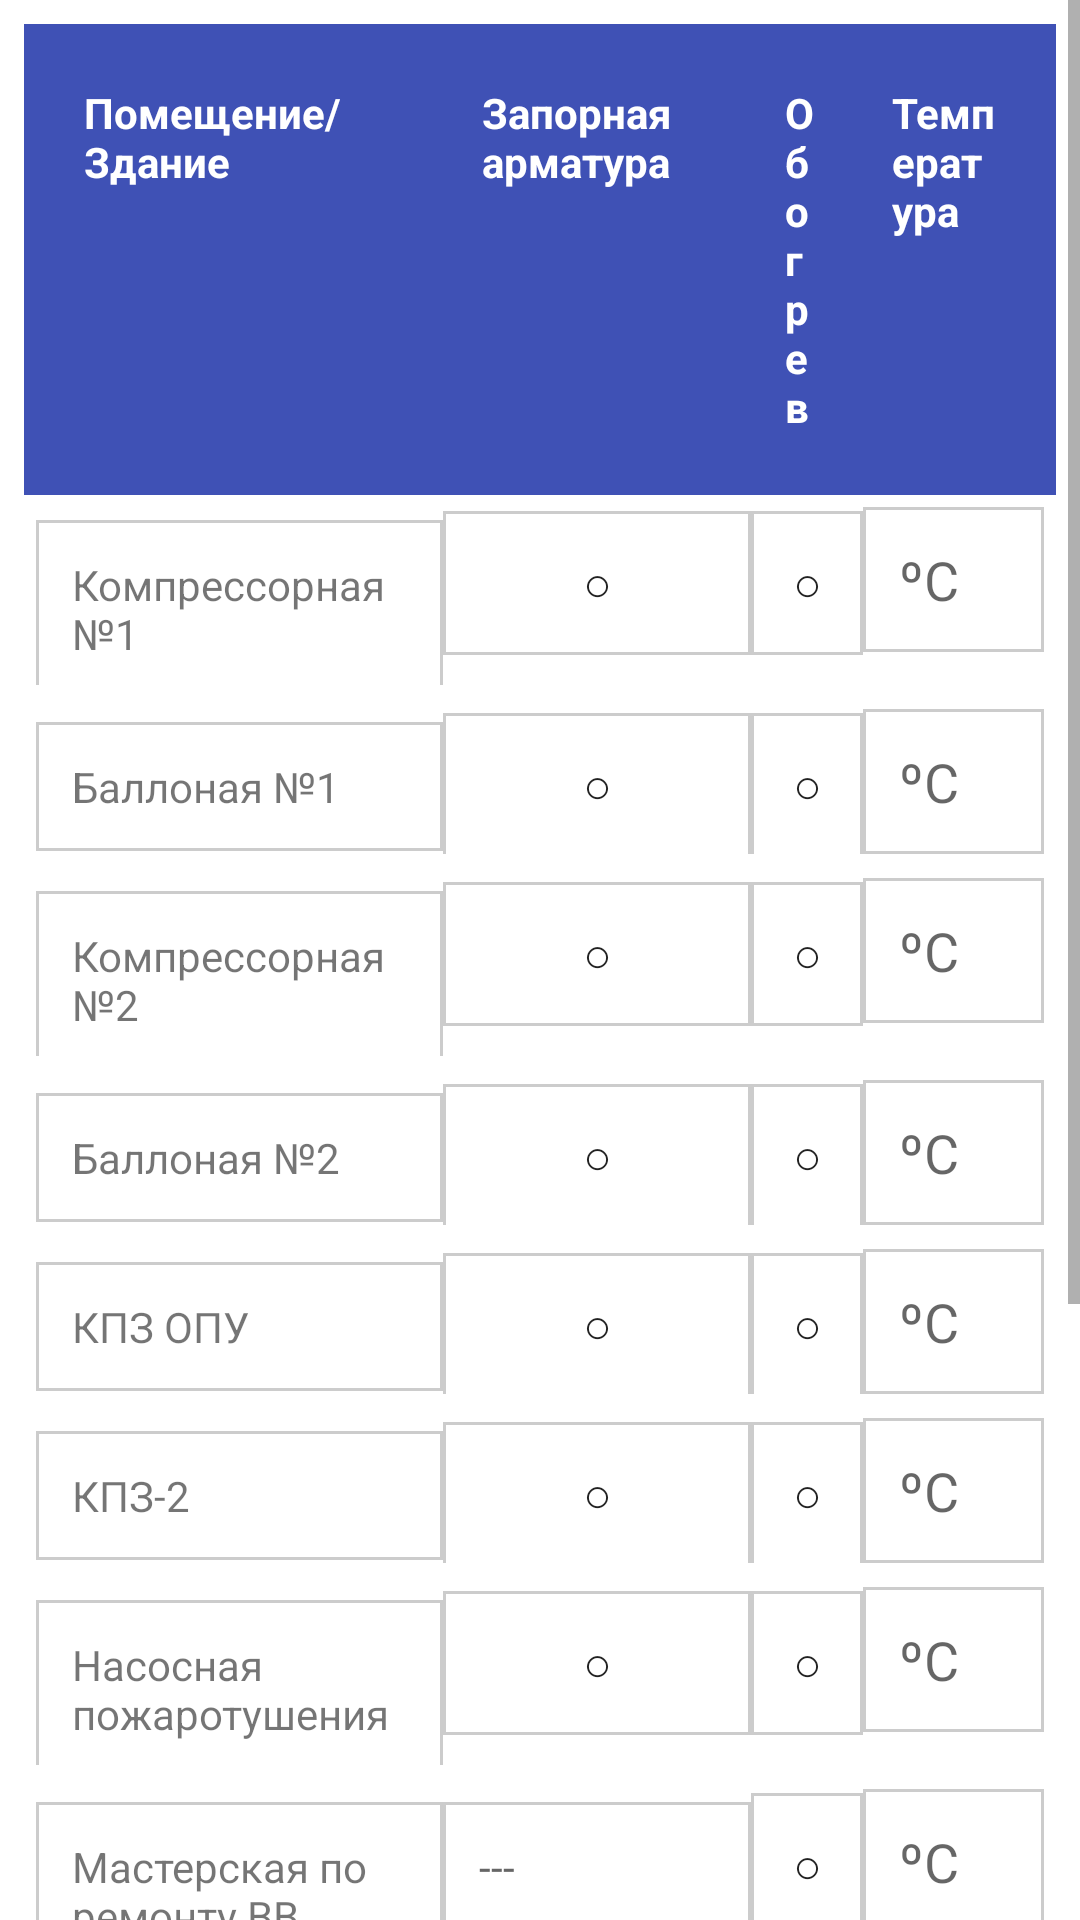

Produce the Android XML layout that renders to this screen, including the resource entries it uses.
<!-- AndroidManifest.xml: application theme Theme.Ps_inspection -->
<!-- res/layout/fragment_inspection_buildings.xml -->
<?xml version="1.0" encoding="utf-8"?>
<ScrollView xmlns:android="http://schemas.android.com/apk/res/android"
    xmlns:tools="http://schemas.android.com/tools"
    android:layout_width="match_parent"
    android:layout_height="match_parent"
    android:background="#f5f5f5"
    tools:context=".InspectionBuildings">

    <TableLayout
        android:layout_width="match_parent"
        android:layout_height="wrap_content"
        android:background="@android:color/white"
        android:padding="8dp">

        
        <TableRow android:background="#3F51B5" android:padding="8dp">
            <TextView android:layout_weight="2" android:text="Помещение/Здание" android:textColor="#FFFFFF" android:textStyle="bold" android:padding="12dp" />
            <TextView android:layout_weight="1" android:text="Запорная арматура" android:textColor="#FFFFFF" android:textStyle="bold" android:padding="12dp" />
            <TextView android:layout_weight="1" android:text="Обогрев" android:textColor="#FFFFFF" android:textStyle="bold" android:padding="12dp" />
            <TextView android:layout_weight="1" android:text="Температура" android:textColor="#FFFFFF" android:textStyle="bold" android:padding="12dp" />
        </TableRow>

        
        <TableRow android:padding="4dp">
            <TextView android:layout_weight="2" android:text="Компрессорная №1" android:padding="12dp" android:background="@drawable/cell_border" />
            <Button android:id="@+id/btnCompressor1Valve" android:layout_weight="1" android:padding="12dp" android:background="@drawable/cell_border" android:text="○" android:textSize="16sp"/>
            <Button android:id="@+id/btnCompressor1Heating" android:layout_weight="1" android:padding="12dp" android:background="@drawable/cell_border" android:text="○" android:textSize="16sp"/>
            <EditText android:id="@+id/etCompressor1Temp" android:layout_weight="1" android:padding="12dp" android:background="@drawable/cell_border" android:hint="ºC" android:inputType="numberSigned" />
        </TableRow>

        
        <TableRow android:padding="4dp">
            <TextView android:layout_weight="2" android:text="Баллоная №1" android:padding="12dp" android:background="@drawable/cell_border" />
            <Button android:id="@+id/btnBallroom1Valve" android:layout_weight="1" android:padding="12dp" android:background="@drawable/cell_border" android:text="○" android:textSize="16sp" />
            <Button android:id="@+id/btnBallroom1Heating" android:layout_weight="1" android:padding="12dp" android:background="@drawable/cell_border" android:text="○" android:textSize="16sp" />
            <EditText android:id="@+id/etBallroom1Temp" android:layout_weight="1" android:padding="12dp" android:background="@drawable/cell_border" android:hint="ºC" android:inputType="numberSigned" />
        </TableRow>

        
        <TableRow android:padding="4dp">
            <TextView android:layout_weight="2" android:text="Компрессорная №2" android:padding="12dp" android:background="@drawable/cell_border" />
            <Button android:id="@+id/btnCompressor2Valve" android:layout_weight="1" android:padding="12dp" android:background="@drawable/cell_border" android:text="○" android:textSize="16sp" />
            <Button android:id="@+id/btnCompressor2Heating" android:layout_weight="1" android:padding="12dp" android:background="@drawable/cell_border" android:text="○" android:textSize="16sp" />
            <EditText android:id="@+id/etCompressor2Temp" android:layout_weight="1" android:padding="12dp" android:background="@drawable/cell_border" android:hint="ºC" android:inputType="numberSigned" />
        </TableRow>

        
        <TableRow android:padding="4dp">
            <TextView android:layout_weight="2" android:text="Баллоная №2" android:padding="12dp" android:background="@drawable/cell_border" />
            <Button android:id="@+id/btnBallroom2Valve" android:layout_weight="1" android:padding="12dp" android:background="@drawable/cell_border" android:text="○" android:textSize="16sp" />
            <Button android:id="@+id/btnBallroom2Heating" android:layout_weight="1" android:padding="12dp" android:background="@drawable/cell_border" android:text="○" android:textSize="16sp" />
            <EditText android:id="@+id/etBallroom2Temp" android:layout_weight="1" android:padding="12dp" android:background="@drawable/cell_border" android:hint="ºC" android:inputType="numberSigned" />
        </TableRow>

        
        <TableRow android:padding="4dp">
            <TextView android:layout_weight="2" android:text="КПЗ ОПУ" android:padding="12dp" android:background="@drawable/cell_border" />
            <Button android:id="@+id/btnKpzOpuValve" android:layout_weight="1" android:padding="12dp" android:background="@drawable/cell_border" android:text="○" android:textSize="16sp" />
            <Button android:id="@+id/btnKpzOpuHeating" android:layout_weight="1" android:padding="12dp" android:background="@drawable/cell_border" android:text="○" android:textSize="16sp" />
            <EditText android:id="@+id/etKpzOpuTemp" android:layout_weight="1" android:padding="12dp" android:background="@drawable/cell_border" android:hint="ºC" android:inputType="numberSigned" />
        </TableRow>

        
        <TableRow android:padding="4dp">
            <TextView android:layout_weight="2" android:text="КПЗ-2" android:padding="12dp" android:background="@drawable/cell_border" />
            <Button android:id="@+id/btnKpz2Valve" android:layout_weight="1" android:padding="12dp" android:background="@drawable/cell_border" android:text="○" android:textSize="16sp" />
            <Button android:id="@+id/btnKpz2Heating" android:layout_weight="1" android:padding="12dp" android:background="@drawable/cell_border" android:text="○" android:textSize="16sp" />
            <EditText android:id="@+id/etKpz2Temp" android:layout_weight="1" android:padding="12dp" android:background="@drawable/cell_border" android:hint="ºC" android:inputType="numberSigned" />
        </TableRow>

        
        <TableRow android:padding="4dp">
            <TextView android:layout_weight="2" android:text="Насосная пожаротушения" android:padding="12dp" android:background="@drawable/cell_border" />
            <Button android:id="@+id/btnFirePumpValve" android:layout_weight="1" android:padding="12dp" android:background="@drawable/cell_border" android:text="○" android:textSize="16sp" />
            <Button android:id="@+id/btnFirePumpHeating" android:layout_weight="1" android:padding="12dp" android:background="@drawable/cell_border" android:text="○" android:textSize="16sp" />
            <EditText android:id="@+id/etFirePumpTemp" android:layout_weight="1" android:padding="12dp" android:background="@drawable/cell_border" android:hint="ºC" android:inputType="numberSigned" />
        </TableRow>

        
        <TableRow android:padding="4dp">
            <TextView android:layout_weight="2" android:text="Мастерская по ремонту ВВ" android:padding="12dp" android:background="@drawable/cell_border" />
            <TextView android:layout_weight="1" android:text="---" android:padding="12dp" android:background="@drawable/cell_border" android:textColor="#666" />
            <Button android:id="@+id/btnWorkshopHeating" android:layout_weight="1" android:padding="12dp" android:background="@drawable/cell_border" android:text="○" android:textSize="16sp" />
            <EditText android:id="@+id/etWorkshopTemp" android:layout_weight="1" android:padding="12dp" android:background="@drawable/cell_border" android:hint="ºC" android:inputType="numberSigned" />
        </TableRow>

        
        <TableRow android:padding="4dp">
            <TextView android:layout_weight="2" android:text="Артскважина" android:padding="12dp" android:background="@drawable/cell_border" />
            <TextView android:layout_weight="1" android:text="---" android:padding="12dp" android:background="@drawable/cell_border" android:textColor="#666" />
            <Button android:id="@+id/btnArtWellHeating" android:layout_weight="1" android:padding="12dp" android:background="@drawable/cell_border" android:text="○" android:textSize="16sp" />
            <TextView android:layout_weight="1" android:text="---" android:padding="12dp" android:background="@drawable/cell_border" android:textColor="#666" />
        </TableRow>

        
        <TableRow android:padding="4dp">
            <TextView android:layout_weight="2" android:text="Здание артезианской скважины" android:padding="12dp" android:background="@drawable/cell_border" />
            <TextView android:layout_weight="1" android:text="---" android:padding="12dp" android:background="@drawable/cell_border" android:textColor="#666" />
            <Button android:id="@+id/btnArtesianWellHeating" android:layout_weight="1" android:padding="12dp" android:background="@drawable/cell_border" android:text="○" android:textSize="16sp" />
            <TextView android:layout_weight="1" android:text="---" android:padding="12dp" android:background="@drawable/cell_border" android:textColor="#666" />
        </TableRow>

        
        <TableRow android:padding="4dp">
            <TextView android:layout_weight="2" android:text="Помещение 1 (2) АБ" android:padding="12dp" android:background="@drawable/cell_border" />
            <TextView android:layout_weight="1" android:text="---" android:padding="12dp" android:background="@drawable/cell_border" android:textColor="#666" />
            <Button android:id="@+id/btnRoomAbHeating" android:layout_weight="1" android:padding="12dp" android:background="@drawable/cell_border" android:text="○" android:textSize="16sp" />
            <EditText android:id="@+id/etRoomAbTemp" android:layout_weight="1" android:padding="12dp" android:background="@drawable/cell_border" android:hint="ºC" android:inputType="numberSigned" />
        </TableRow>

        
        <TableRow android:padding="4dp">
            <TextView android:layout_weight="2" android:text="Помещение п/этажа №1,2,3" android:padding="12dp" android:background="@drawable/cell_border" />
            <TextView android:layout_weight="1" android:text="---" android:padding="12dp" android:background="@drawable/cell_border" android:textColor="#666" />
            <Button android:id="@+id/btnBasementHeating" android:layout_weight="1" android:padding="12dp" android:background="@drawable/cell_border" android:text="○" android:textSize="16sp" />
            <EditText android:id="@+id/etBasementTemp" android:layout_weight="1" android:padding="12dp" android:background="@drawable/cell_border" android:hint="ºC" android:inputType="numberSigned" />
        </TableRow>

    </TableLayout>

</ScrollView>
<!-- resources referenced by this layout -->
<resources>
  <!-- drawable cell_border (drawable) -->
  <?xml version="1.0" encoding="utf-8"?>
  <shape xmlns:android="http://schemas.android.com/apk/res/android">
      <stroke android:width="1dp" android:color="#cccccc" />
      <padding android:left="2dp" android:top="2dp" android:right="2dp" android:bottom="2dp" />
  </shape>
  <style name="Theme.Ps_inspection" parent="Theme.MaterialComponents.DayNight.DarkActionBar">
          
          <item name="colorPrimary">@color/purple_500</item>
          <item name="colorPrimaryVariant">@color/purple_700</item>
          <item name="colorOnPrimary">@color/white</item>
          
          <item name="colorSecondary">@color/teal_200</item>
          <item name="colorSecondaryVariant">@color/teal_700</item>
          <item name="colorOnSecondary">@color/black</item>
          
          <item name="android:statusBarColor">?attr/colorPrimaryVariant</item>
          
      </style>
  <!-- not gathered from this repository: default colours our renderer supplied (Android Studio template values) -->
  <color name="purple_500">#FF6200EE</color>
  <color name="purple_700">#FF3700B3</color>
  <color name="teal_200">#FF03DAC5</color>
  <color name="teal_700">#FF018786</color>
  <color name="black">#FF000000</color>
  <color name="white">#FFFFFFFF</color>
</resources>
